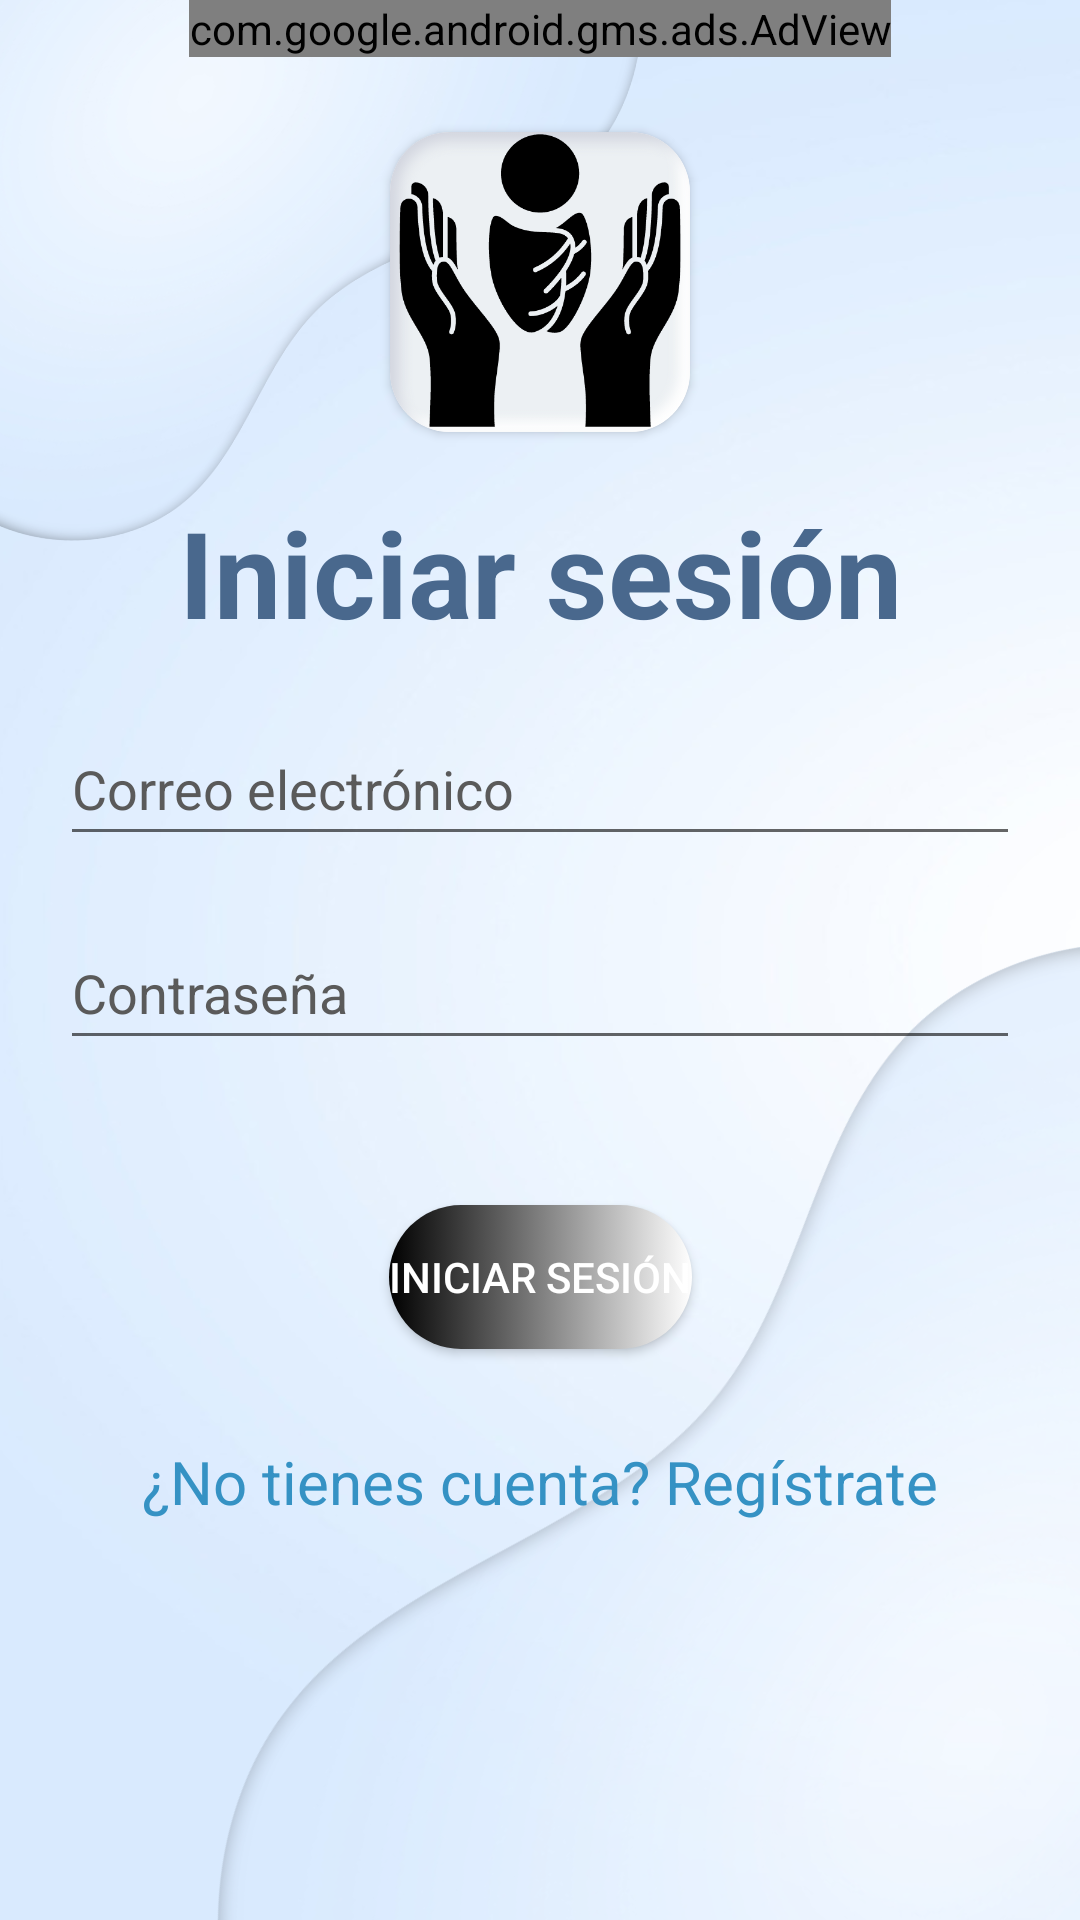

Produce the Android XML layout that renders to this screen, including the resource entries it uses.
<!-- AndroidManifest.xml: application theme Base.Theme.KindersControl -->
<!-- res/layout/activity_login.xml -->
<?xml version="1.0" encoding="utf-8"?>
<androidx.constraintlayout.widget.ConstraintLayout xmlns:android="http://schemas.android.com/apk/res/android"
    xmlns:app="http://schemas.android.com/apk/res-auto"
    xmlns:tools="http://schemas.android.com/tools"
    android:layout_width="match_parent"
    android:layout_height="match_parent"
    android:background="@drawable/fondokinder"
    tools:context=".cuenta.Login">

    <com.google.android.gms.ads.AdView xmlns:ads="http://schemas.android.com/apk/res-auto"
        android:id="@+id/adView"
        android:layout_width="wrap_content"
        android:layout_height="wrap_content"
        android:layout_gravity="center"
        ads:adSize="BANNER"
        ads:adUnitId="ca-app-pub-3940256099942544/6300978111"
        app:layout_constraintEnd_toEndOf="parent"
        app:layout_constraintStart_toStartOf="parent"
        app:layout_constraintTop_toTopOf="parent" />

    <androidx.cardview.widget.CardView
        android:id="@+id/imageView"
        android:layout_width="wrap_content"
        android:layout_height="wrap_content"
        android:layout_marginTop="25dp"
        app:cardCornerRadius="20dp"
        app:layout_constraintEnd_toEndOf="parent"
        app:layout_constraintStart_toStartOf="parent"
        app:layout_constraintTop_toBottomOf="@id/adView">

        <ImageView
            android:layout_width="100dp"
            android:layout_height="100dp"
            android:layout_gravity="center"
            android:src="@drawable/logokinder" />
    </androidx.cardview.widget.CardView>

    <TextView
        android:id="@+id/lblIniciarSesion"
        android:layout_width="wrap_content"
        android:layout_height="wrap_content"
        android:layout_gravity="center"
        android:layout_marginTop="20dp"
        android:text="@string/lblIniciarSesion"
        android:textColor="@color/textColor"
        android:textSize="40sp"
        android:textStyle="bold"
        app:layout_constraintEnd_toEndOf="parent"
        app:layout_constraintStart_toStartOf="parent"
        app:layout_constraintTop_toBottomOf="@+id/imageView" />

    <EditText
        android:id="@+id/editCorreo"
        android:layout_width="0dp"
        android:layout_height="48dp"
        android:layout_margin="20dp"
        android:layout_marginTop="32dp"
        android:hint="@string/hintCorreo"
        android:inputType="textEmailAddress"
        android:selectAllOnFocus="true"
        android:textColor="@color/textColor"
        android:textColorHint="@color/gris"
        app:layout_constraintEnd_toEndOf="parent"
        app:layout_constraintStart_toStartOf="parent"
        app:layout_constraintTop_toBottomOf="@id/lblIniciarSesion" />

    <EditText
        android:id="@+id/editContrasena"
        android:layout_width="0dp"
        android:layout_height="48dp"
        android:layout_margin="20dp"
        android:layout_marginTop="8dp"
        android:hint="@string/hintContrasena"
        android:inputType="textPassword"
        android:selectAllOnFocus="true"
        android:textColor="@color/textColor"
        android:textColorHint="@color/gris"
        app:layout_constraintEnd_toEndOf="parent"
        app:layout_constraintStart_toStartOf="parent"
        app:layout_constraintTop_toBottomOf="@+id/editCorreo" />

    <TextView
        android:id="@+id/txtCorreoValido"
        android:layout_width="wrap_content"
        android:layout_height="wrap_content"
        android:layout_gravity="center"
        android:layout_marginTop="8dp"
        android:textColor="@color/rojo"
        android:textSize="15sp"
        app:layout_constraintEnd_toEndOf="parent"
        app:layout_constraintStart_toStartOf="parent"
        app:layout_constraintTop_toBottomOf="@+id/editContrasena" />

    <Button
        android:id="@+id/btnLogin"
        android:layout_width="wrap_content"
        android:layout_height="wrap_content"
        android:layout_margin="20dp"
        android:layout_marginTop="16dp"
        android:layout_marginBottom="64dp"
        android:background="@drawable/estilos_boton"
        android:text="@string/lblIniciarSesion"
        android:textColor="@color/white"
        app:layout_constraintEnd_toEndOf="parent"
        app:layout_constraintStart_toStartOf="parent"
        app:layout_constraintTop_toBottomOf="@+id/txtCorreoValido" />

    <TextView
        android:id="@+id/textRegistrar"
        android:layout_width="wrap_content"
        android:layout_height="wrap_content"
        android:layout_marginTop="16dp"
        android:text="@string/lblRegistrate"
        android:textColor="@color/hipervinculos"
        android:textSize="20sp"
        app:layout_constraintBottom_toBottomOf="parent"
        app:layout_constraintEnd_toEndOf="parent"
        app:layout_constraintStart_toStartOf="parent"
        app:layout_constraintVertical_bias="0.1"
        app:layout_constraintTop_toBottomOf="@+id/btnLogin" />
</androidx.constraintlayout.widget.ConstraintLayout>
<!-- resources referenced by this layout -->
<resources>
  <color name="gris">#5A5A5A</color>
  <color name="hipervinculos">#3592c4</color>
  <color name="rojo">#FF0000</color>
  <color name="textColor">#49688D</color>
  <color name="white">#FFFFFFFF</color>
  <!-- drawable estilos_boton (drawable) -->
  <?xml version="1.0" encoding="utf-8"?>
  <selector xmlns:android="http://schemas.android.com/apk/res/android">
      
      <item android:drawable="@drawable/boton_login" android:state_enabled="true" />
  
      
      <item android:drawable="@drawable/boton_login_inhabilitado" android:state_enabled="false" />
  </selector>
  <!-- drawable fondokinder: png bitmap (drawable, 332066 bytes) -->
  <!-- drawable logokinder: png bitmap (drawable, 46470 bytes) -->
  <string name="hintContrasena">Contraseña</string>
  <string name="hintCorreo">Correo electrónico</string>
  <string name="lblIniciarSesion">Iniciar sesión</string>
  <string name="lblRegistrate">¿No tienes cuenta? Regístrate</string>
  <style name="Base.Theme.KindersControl" parent="Theme.MaterialComponents.DayNight.DarkActionBar">
          
          <item name="colorPrimary">@color/botones</item>
          <item name="colorSecondary">@color/textColor</item>
      </style>
  <!-- drawable boton_login (drawable) -->
  <?xml version="1.0" encoding="utf-8"?>
  <shape xmlns:android="http://schemas.android.com/apk/res/android">
  
      <gradient
          android:startColor="@color/black"
          android:endColor="@color/white"/>
  
      <corners
          android:radius="25dp"/>
  
  </shape>
  <!-- drawable boton_login_inhabilitado (drawable) -->
  <?xml version="1.0" encoding="utf-8"?>
  <shape xmlns:android="http://schemas.android.com/apk/res/android">
  
      <corners
          android:radius="25dp"/>
  
      <solid android:color="#496878"/>
  
  </shape>
  <color name="botones">#49688D</color>
  <color name="black">#FF000000</color>
</resources>
